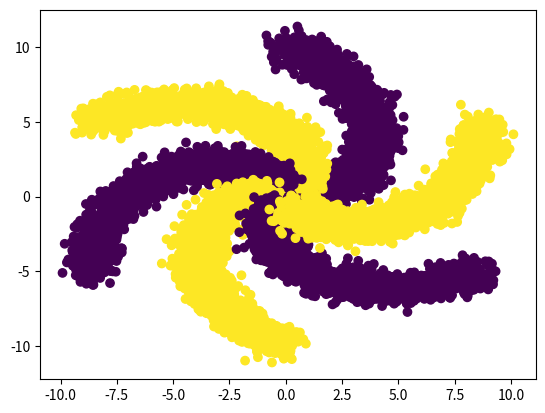

The matplotlib source for this figure:
'''Spiral Dataset

Author: Andrei-Claudiu Roibu, 2019

This code has been created to compare the speed difference between a numpy dot product and a slow dot product. This code was written in support of my learning.

The original code comes from these two sources: 

    # https://deeplearningcourses.com/c/deep-learning-prerequisites-the-numpy-stack-in-python
    # https://www.udemy.com/deep-learning-prerequisites-the-numpy-stack-in-python

Description:

This code generates and plots the spiral dataset. It parameterizes the radius and angle, and makes them both proportional to a parametr t.

The ideea here is to increase the radius from low to high, while also increasing the angle proportional to the radius.

X is defined as radius * cos(angle), while y is defined as r * sin(angle)

'''

import numpy as np
import matplotlib.pyplot as plt

def generate_radius_and_angle(arms,number_of_points):
    """ Radius and Angle generator

    This function generates the information required for the radius and angle.

    Args:
        arms (int): Number of spiral arms to be generated.
        number_of_points (int): Number of points to be generated for each arm

    Returns:
        radius (np.array): The radius of each arm
        thetas (np.array): An array containing the angles for each of the arms

    """

    radius = np.linspace(1,10,number_of_points)
    thetas = np.empty((arms,number_of_points))

    for arm_index in range(arms):
        start_angle = np.pi * arm_index / 3.0
        end_angle = start_angle + np.pi / 2
        angles = np.linspace(start_angle, end_angle, number_of_points)
        thetas[arm_index] = angles

    return radius, thetas

def generate_data(arms,number_of_points):
    """ Data point generator

    Function generating the points required for the concentric circles

    Args:
        arms (int): Number of spiral arms to be generated.
        number_of_points (int): Number of points to be generated for each arm

    Returns:
        X (np.array): Array of required points
    """

    radius, thetas = generate_radius_and_angle(arms,number_of_points)
    x1 = np.empty((arms,number_of_points))
    x2 = np.empty((arms,number_of_points))
    for arm_index in range(arms):
        x1[arm_index] = radius * np.cos(thetas[arm_index])
        x2[arm_index] = radius * np.sin(thetas[arm_index])

    X = np.empty((number_of_points * arms, 2))
    X[:,0] = x1.flatten()
    X[:,1] = x2.flatten()

    X += np.random.randn(X.shape[0], X.shape[1]) * 0.5 # Adding some gaussian noise

    return X

def generate_labels(arms,number_of_points):
    """ Label Generator

    Function which generates the required labels for the data

   Args:
        arms (int): Number of spiral arms to be generated.
        number_of_points (int): Number of points to be generated for each arm

    Returns:
        y (np.array): Labels array

    """

    N = int(number_of_points)
    y = [0]*N + [1]*N
    y = y * int(arms//2)
    y = np.array(y)

    return y

def plot_spiral(arms,number_of_points):
    """ Spiral plotter

    Function plotting the XOR distribution.

   Args:
        arms (int): Number of spiral arms to be generated.
        number_of_points (int): Number of points to be generated for each arm
    """

    X = generate_data(arms,number_of_points)
    y = generate_labels(arms,number_of_points)
    plt.scatter(X[:,0], X[:,1], c=y)
    plt.show()

if __name__ == "__main__":
    number_of_points = 2000
    arms = 6
    plot_spiral(arms,number_of_points)